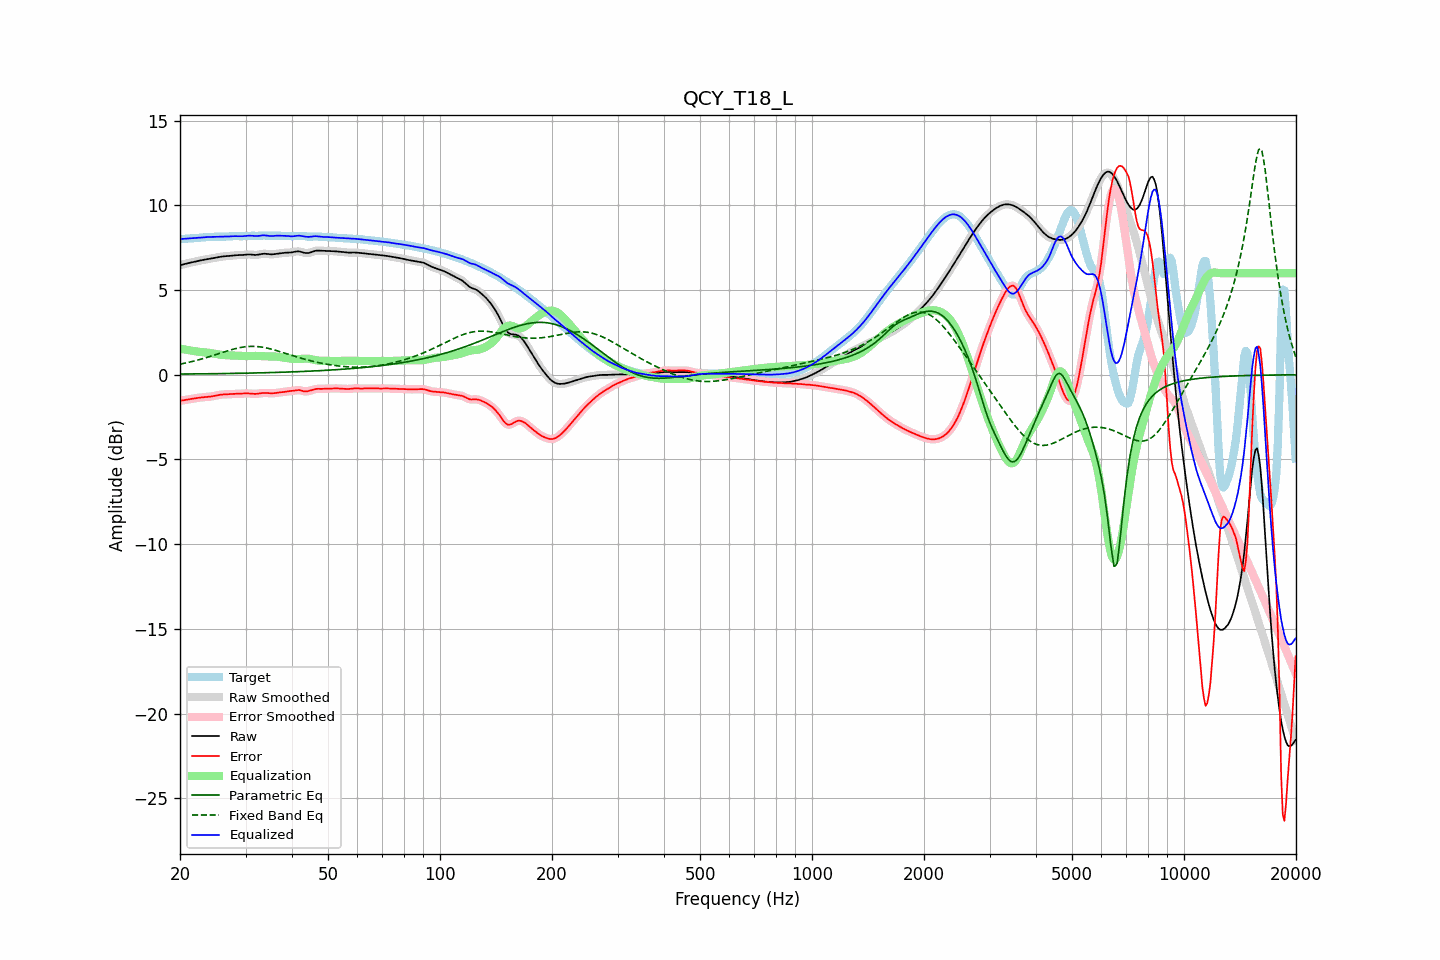

Values plotted in this chart, from the file beside it:
frequency, raw, error, smoothed, error_smoothed, equalization, parametric_eq, fixed_band_eq, equalized_raw, equalized_smoothed, target
20.00, 6.47, -1.54, 6.47, -1.54, 1.54, 0.04, 0.63, 8.01, 8.01, 8.01
20.20, 6.49, -1.52, 6.49, -1.52, 1.52, 0.04, 0.65, 8.02, 8.02, 8.02
20.40, 6.52, -1.51, 6.52, -1.51, 1.51, 0.04, 0.66, 8.02, 8.02, 8.02
20.61, 6.54, -1.49, 6.54, -1.49, 1.49, 0.04, 0.68, 8.03, 8.03, 8.03
20.81, 6.57, -1.47, 6.57, -1.47, 1.47, 0.04, 0.70, 8.04, 8.04, 8.04
21.02, 6.59, -1.46, 6.59, -1.46, 1.46, 0.05, 0.73, 8.04, 8.04, 8.05
21.23, 6.61, -1.44, 6.61, -1.44, 1.44, 0.05, 0.75, 8.05, 8.05, 8.05
21.44, 6.63, -1.43, 6.63, -1.43, 1.42, 0.05, 0.77, 8.06, 8.06, 8.06
21.66, 6.65, -1.41, 6.65, -1.41, 1.41, 0.05, 0.79, 8.06, 8.06, 8.06
21.87, 6.67, -1.39, 6.67, -1.39, 1.39, 0.05, 0.82, 8.07, 8.07, 8.07
22.09, 6.69, -1.38, 6.69, -1.38, 1.38, 0.05, 0.84, 8.07, 8.07, 8.07
22.31, 6.71, -1.36, 6.71, -1.37, 1.37, 0.05, 0.87, 8.08, 8.08, 8.08
22.54, 6.74, -1.35, 6.74, -1.35, 1.35, 0.05, 0.89, 8.09, 8.09, 8.09
22.76, 6.76, -1.34, 6.76, -1.34, 1.34, 0.05, 0.92, 8.10, 8.10, 8.10
22.99, 6.77, -1.33, 6.77, -1.33, 1.33, 0.05, 0.95, 8.11, 8.11, 8.11
23.22, 6.79, -1.32, 6.79, -1.32, 1.32, 0.06, 0.97, 8.12, 8.12, 8.12
23.45, 6.81, -1.32, 6.81, -1.32, 1.32, 0.06, 1.00, 8.12, 8.12, 8.12
23.69, 6.82, -1.31, 6.82, -1.31, 1.31, 0.06, 1.03, 8.13, 8.13, 8.13
23.92, 6.84, -1.30, 6.84, -1.30, 1.29, 0.06, 1.06, 8.13, 8.13, 8.14
24.16, 6.86, -1.29, 6.86, -1.29, 1.28, 0.06, 1.09, 8.14, 8.14, 8.14
24.40, 6.87, -1.27, 6.87, -1.27, 1.27, 0.06, 1.12, 8.14, 8.14, 8.14
24.65, 6.89, -1.25, 6.89, -1.25, 1.25, 0.06, 1.15, 8.14, 8.14, 8.15
24.89, 6.91, -1.24, 6.91, -1.24, 1.23, 0.06, 1.18, 8.14, 8.14, 8.15
25.14, 6.93, -1.22, 6.93, -1.22, 1.22, 0.07, 1.21, 8.15, 8.15, 8.15
25.39, 6.95, -1.20, 6.95, -1.20, 1.20, 0.07, 1.24, 8.15, 8.15, 8.14
25.65, 6.96, -1.18, 6.96, -1.18, 1.19, 0.07, 1.27, 8.15, 8.15, 8.15
25.91, 6.98, -1.17, 6.98, -1.17, 1.18, 0.07, 1.30, 8.15, 8.15, 8.15
26.16, 6.99, -1.16, 6.99, -1.16, 1.17, 0.07, 1.34, 8.15, 8.15, 8.15
26.43, 7.00, -1.16, 7.00, -1.16, 1.16, 0.07, 1.37, 8.16, 8.16, 8.16
26.69, 7.01, -1.16, 7.01, -1.16, 1.15, 0.07, 1.40, 8.16, 8.16, 8.16
26.96, 7.01, -1.15, 7.01, -1.15, 1.15, 0.08, 1.42, 8.16, 8.16, 8.17
27.23, 7.02, -1.15, 7.02, -1.15, 1.14, 0.08, 1.45, 8.17, 8.17, 8.17
27.50, 7.04, -1.14, 7.04, -1.14, 1.14, 0.08, 1.48, 8.18, 8.18, 8.18
27.77, 7.05, -1.14, 7.05, -1.14, 1.13, 0.08, 1.51, 8.18, 8.18, 8.18
28.05, 7.05, -1.13, 7.05, -1.13, 1.13, 0.08, 1.53, 8.18, 8.18, 8.18
28.33, 7.06, -1.12, 7.06, -1.12, 1.12, 0.08, 1.56, 8.18, 8.18, 8.18
28.62, 7.06, -1.12, 7.06, -1.12, 1.12, 0.09, 1.58, 8.18, 8.18, 8.18
28.90, 7.07, -1.11, 7.07, -1.11, 1.11, 0.09, 1.60, 8.18, 8.18, 8.18
29.19, 7.07, -1.11, 7.07, -1.11, 1.11, 0.09, 1.62, 8.18, 8.18, 8.18
29.48, 7.07, -1.11, 7.07, -1.11, 1.10, 0.09, 1.63, 8.18, 8.18, 8.18
29.78, 7.08, -1.10, 7.08, -1.10, 1.10, 0.09, 1.65, 8.19, 8.19, 8.19
30.08, 7.09, -1.10, 7.09, -1.10, 1.10, 0.09, 1.66, 8.20, 8.20, 8.19
30.38, 7.10, -1.10, 7.10, -1.10, 1.11, 0.10, 1.67, 8.21, 8.21, 8.20
30.68, 7.10, -1.10, 7.10, -1.10, 1.11, 0.10, 1.67, 8.22, 8.21, 8.21
30.99, 7.10, -1.11, 7.10, -1.11, 1.11, 0.10, 1.68, 8.21, 8.21, 8.21
31.30, 7.09, -1.12, 7.09, -1.12, 1.12, 0.10, 1.68, 8.21, 8.21, 8.21
31.61, 7.08, -1.13, 7.08, -1.13, 1.12, 0.10, 1.68, 8.20, 8.20, 8.21
31.93, 7.07, -1.13, 7.08, -1.13, 1.12, 0.11, 1.67, 8.19, 8.19, 8.20
32.24, 7.08, -1.12, 7.08, -1.12, 1.11, 0.11, 1.67, 8.19, 8.19, 8.20
32.57, 7.09, -1.11, 7.10, -1.11, 1.10, 0.11, 1.66, 8.20, 8.20, 8.20
32.89, 7.12, -1.09, 7.12, -1.09, 1.10, 0.11, 1.65, 8.21, 8.21, 8.21
33.22, 7.13, -1.08, 7.13, -1.08, 1.09, 0.12, 1.63, 8.23, 8.22, 8.22
33.55, 7.15, -1.07, 7.14, -1.07, 1.09, 0.12, 1.62, 8.23, 8.23, 8.22
33.89, 7.14, -1.07, 7.14, -1.07, 1.08, 0.12, 1.60, 8.23, 8.23, 8.22
34.23, 7.13, -1.08, 7.13, -1.08, 1.08, 0.12, 1.58, 8.22, 8.22, 8.21
34.57, 7.12, -1.08, 7.12, -1.08, 1.08, 0.13, 1.56, 8.20, 8.20, 8.21
34.92, 7.11, -1.09, 7.11, -1.09, 1.08, 0.13, 1.53, 8.19, 8.20, 8.20
35.27, 7.11, -1.09, 7.11, -1.09, 1.08, 0.13, 1.51, 8.19, 8.19, 8.20
35.62, 7.11, -1.09, 7.12, -1.09, 1.08, 0.13, 1.48, 8.20, 8.20, 8.21
35.97, 7.13, -1.08, 7.13, -1.08, 1.08, 0.14, 1.46, 8.21, 8.20, 8.21
... 635 more rows
